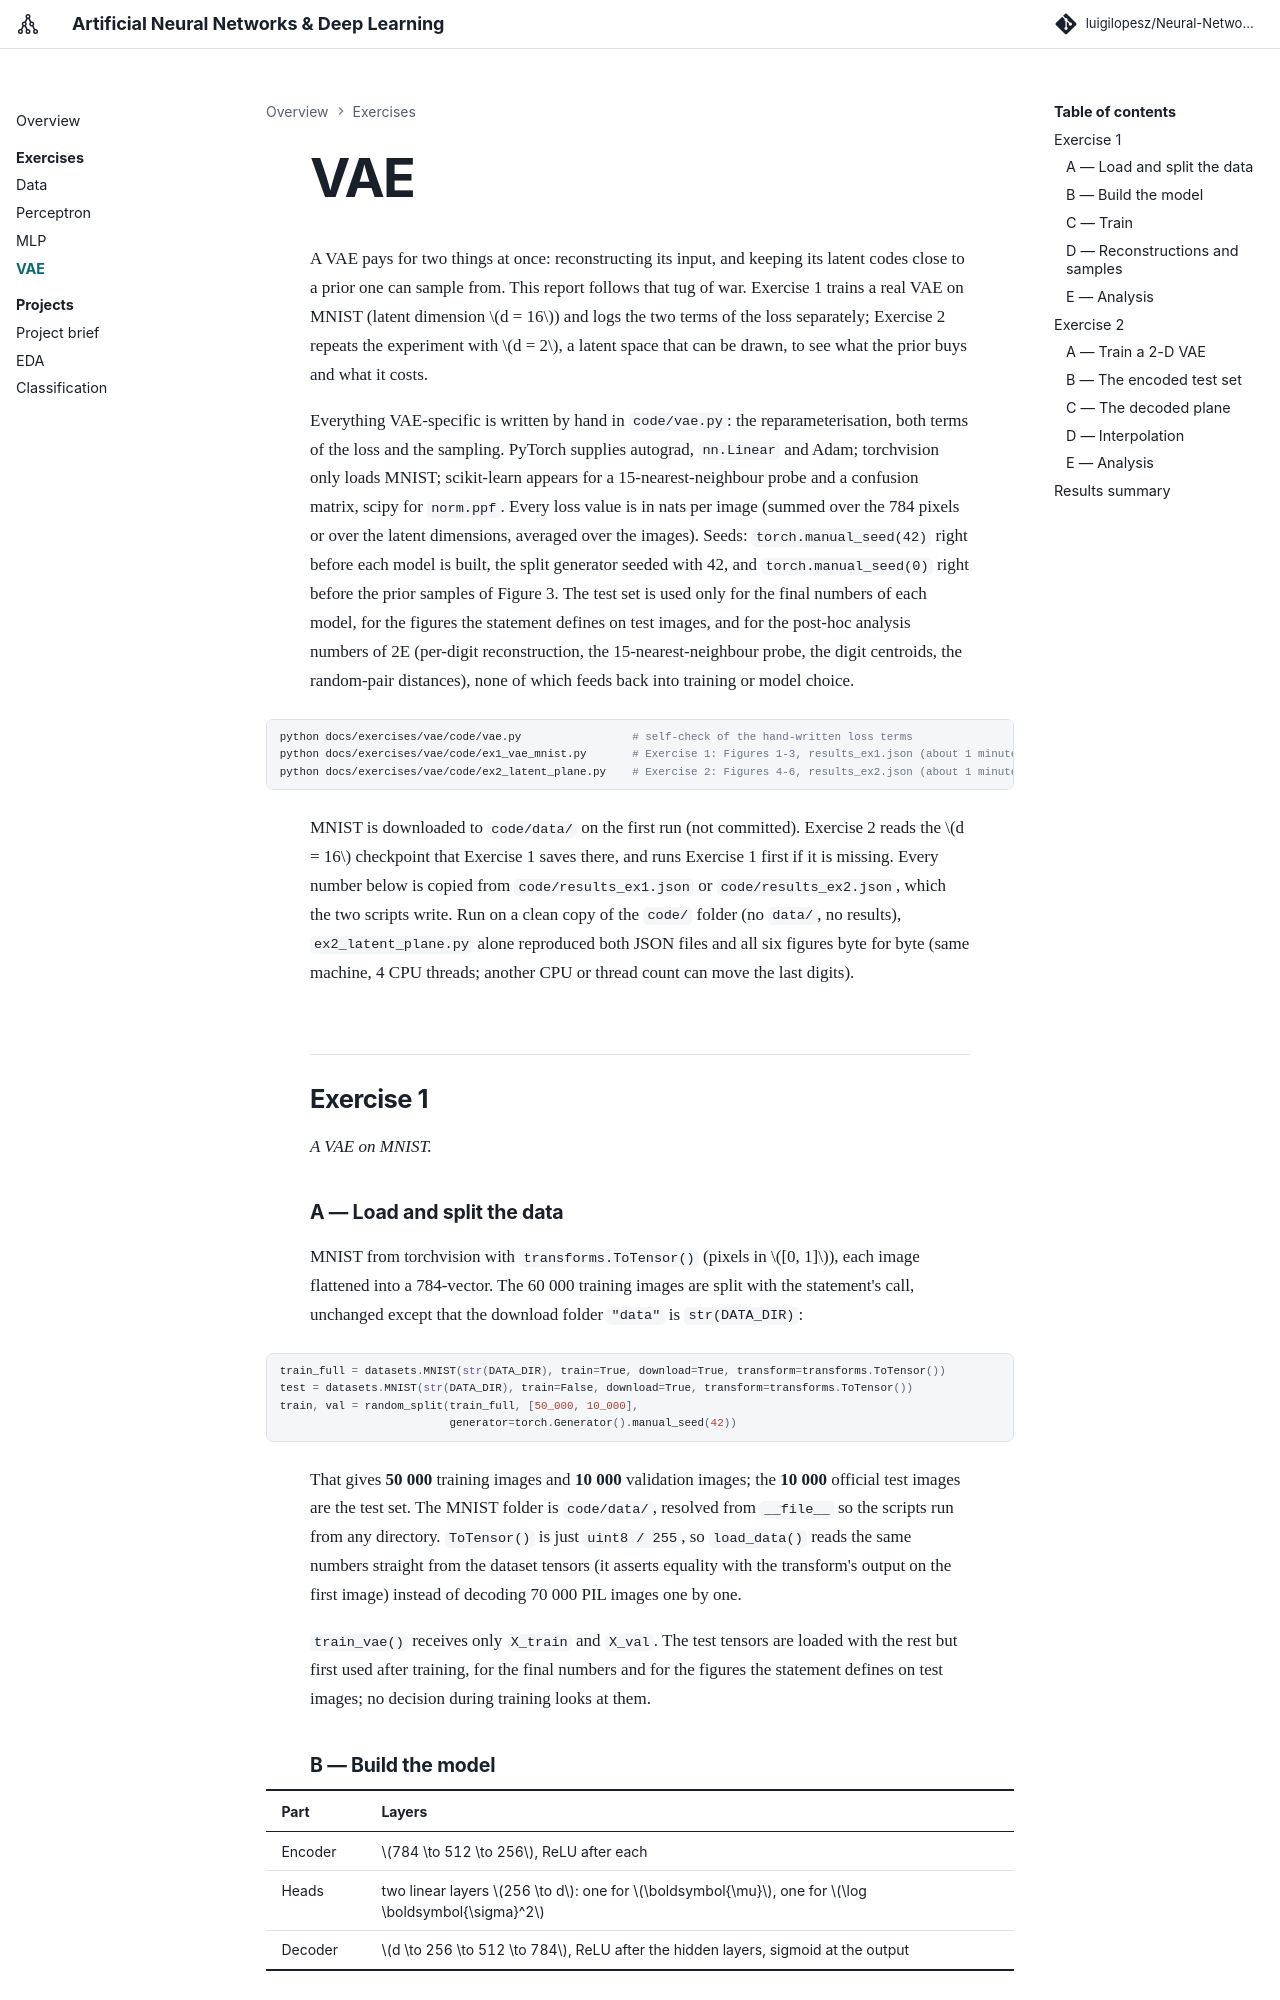

repository: luigilopesz/Neural-Networks-Deep-Learning · page: exercises/vae/index.html · generator: mkdocs

---
exercise: vae
ai_use: "An AI coding assistant wrote the VAE implementation, the training and figure scripts and the report draft; every measured number comes from running the committed scripts; the Figure 3 counts and the readings of the cells of Figures 5 and 6 are by eye."
---

A VAE pays for two things at once: reconstructing its input, and keeping its latent codes close to a prior one can sample from. This report follows that tug of war. Exercise 1 trains a real VAE on MNIST (latent dimension \(d = 16\)) and logs the two terms of the loss separately; Exercise 2 repeats the experiment with \(d = 2\), a latent space that can be drawn, to see what the prior buys and what it costs.

Everything VAE-specific is written by hand in `code/vae.py`: the reparameterisation, both terms of the loss and the sampling. PyTorch supplies autograd, `nn.Linear` and Adam; torchvision only loads MNIST; scikit-learn appears for a 15-nearest-neighbour probe and a confusion matrix, scipy for `norm.ppf`. Every loss value is in nats per image (summed over the 784 pixels or over the latent dimensions, averaged over the images). Seeds: `torch.manual_seed(42)` right before each model is built, the split generator seeded with 42, and `torch.manual_seed(0)` right before the prior samples of Figure 3. The test set is used only for the final numbers of each model, for the figures the statement defines on test images, and for the post-hoc analysis numbers of 2E (per-digit reconstruction, the 15-nearest-neighbour probe, the digit centroids, the random-pair distances), none of which feeds back into training or model choice.

```bash
python docs/exercises/vae/code/vae.py                 # self-check of the hand-written loss terms
python docs/exercises/vae/code/ex1_vae_mnist.py       # Exercise 1: Figures 1-3, results_ex1.json (about 1 minute on a CPU)
python docs/exercises/vae/code/ex2_latent_plane.py    # Exercise 2: Figures 4-6, results_ex2.json (about 1 minute)
```
